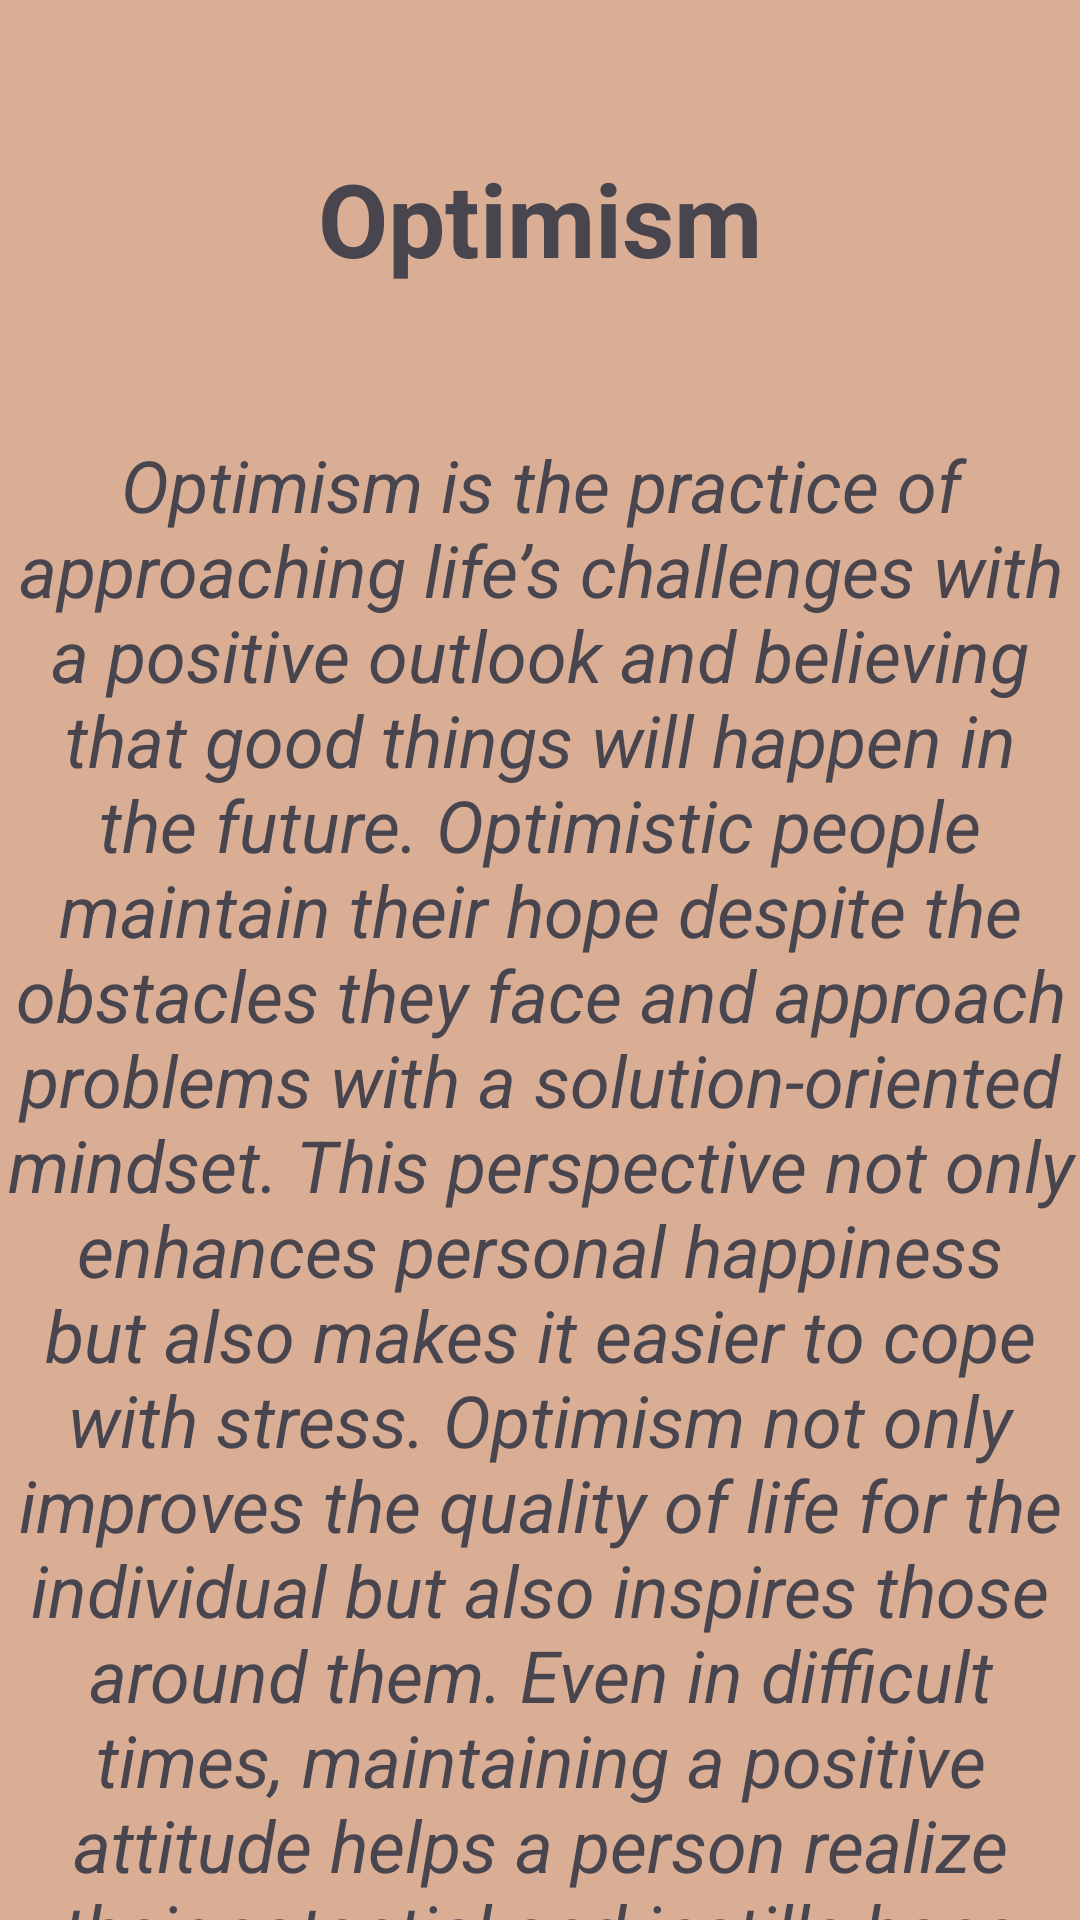

Android layout source for this screen:
<!-- AndroidManifest.xml: application theme Theme.KekodFirstProject -->
<!-- res/layout/fragment_optimism.xml -->
<?xml version="1.0" encoding="utf-8"?>
<androidx.constraintlayout.widget.ConstraintLayout xmlns:android="http://schemas.android.com/apk/res/android"
    xmlns:app="http://schemas.android.com/apk/res-auto"
    xmlns:tools="http://schemas.android.com/tools"
    android:layout_width="match_parent"
    android:layout_height="match_parent"
    android:background="@color/optimism_fragment_background"
    tools:context=".ui.fragment.OptimismFragment">

    <TextView
        android:id="@+id/tvRespectTitle"
        android:layout_width="wrap_content"
        android:layout_height="wrap_content"
        android:layout_marginTop="50dp"
        android:text="@string/tv_optimism_title"
        android:textSize="34sp"
        android:textStyle="bold"
        app:layout_constraintEnd_toEndOf="parent"
        app:layout_constraintHorizontal_bias="0.5"
        app:layout_constraintStart_toStartOf="parent"
        app:layout_constraintTop_toTopOf="parent" />

    <TextView
        android:id="@+id/tvRespectDetail"
        android:layout_width="0dp"
        android:layout_height="wrap_content"
        android:layout_marginTop="50dp"
        android:gravity="center"
        android:text="@string/tv_optimism_detail"
        android:textAlignment="center"
        android:textSize="24sp"
        android:textStyle="italic"
        app:layout_constraintEnd_toEndOf="parent"
        app:layout_constraintHorizontal_bias="1.0"
        app:layout_constraintStart_toStartOf="parent"
        app:layout_constraintTop_toBottomOf="@+id/tvRespectTitle" />
</androidx.constraintlayout.widget.ConstraintLayout>
<!-- resources referenced by this layout -->
<resources>
  <color name="optimism_fragment_background">#d9ae94</color>
  <string name="tv_optimism_detail">Optimism is the practice of approaching life’s challenges with a positive outlook and believing that good things will happen in the future. Optimistic people maintain their hope despite the obstacles they face and approach problems with a solution-oriented mindset. This perspective not only enhances personal happiness but also makes it easier to cope with stress. Optimism not only improves the quality of life for the individual but also inspires those around them. Even in difficult times, maintaining a positive attitude helps a person realize their potential and instills hope and courage in others. Optimism allows one to be resilient through life’s ups and downs and to see the light in every situation.</string>
  <string name="tv_optimism_title">Optimism</string>
  <style name="Theme.KekodFirstProject" parent="Base.Theme.KekodFirstProject" />
  <style name="Base.Theme.KekodFirstProject" parent="Theme.Material3.DayNight.NoActionBar">
          
          
          <item name="android:statusBarColor">@color/status_bar_color</item>
      </style>
  <color name="status_bar_color">#A02334</color>
</resources>
